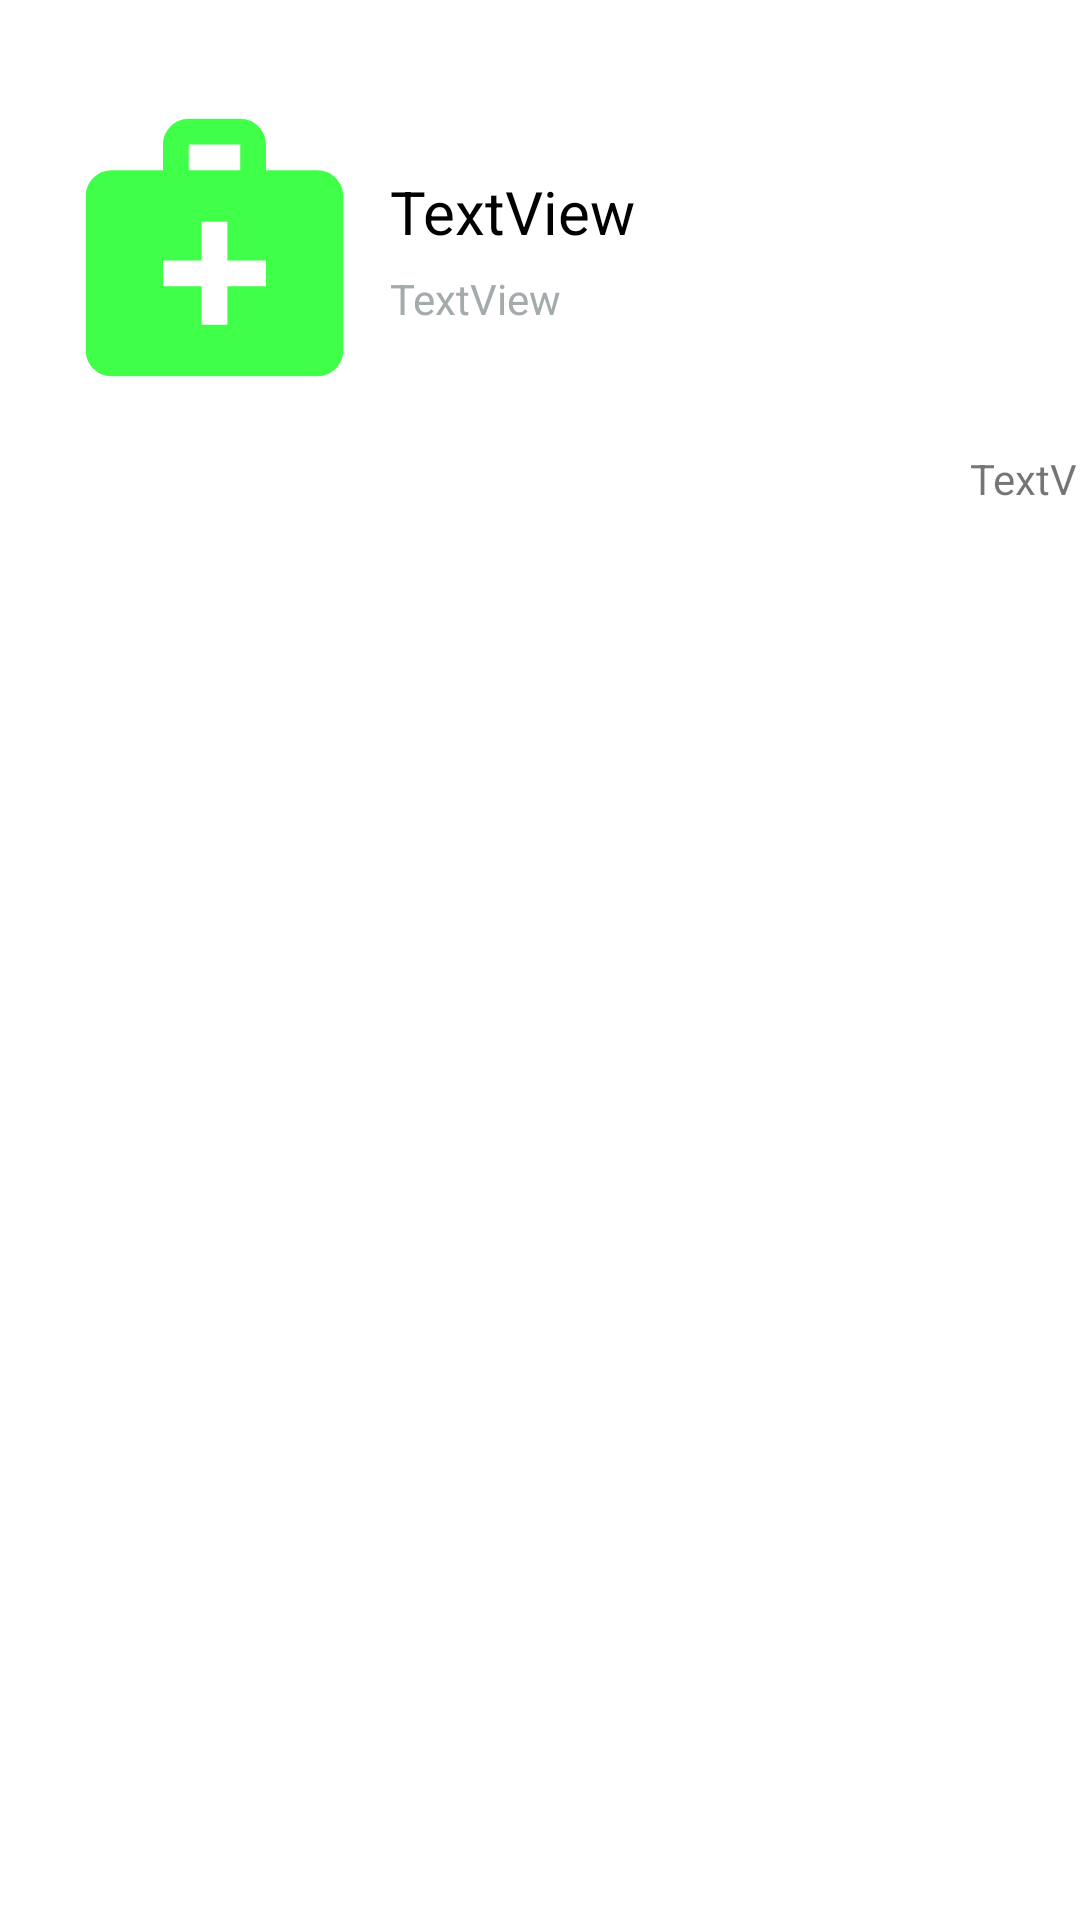

Produce the Android XML layout that renders to this screen, including the resource entries it uses.
<!-- AndroidManifest.xml: application theme Theme.MyApp -->
<!-- res/layout/fragment_doctor_info.xml -->
<?xml version="1.0" encoding="utf-8"?>
<FrameLayout xmlns:android="http://schemas.android.com/apk/res/android"
    xmlns:app="http://schemas.android.com/apk/res-auto"
    xmlns:tools="http://schemas.android.com/tools"
    android:layout_width="match_parent"
    android:layout_height="match_parent"
    tools:context=".DoctorInfofragment">

    



    <TextView
        android:id="@+id/nameBoxFrag"
        android:layout_width="100dp"
        android:layout_height="wrap_content"
        android:layout_marginStart="130dp"
        android:layout_marginTop="90dp"
        android:text="TextView"
        android:textColor="#A3ABAC"/>
    <TextView
        android:id="@+id/idBoxFrag"
        android:layout_width="175dp"
        android:layout_height="30dp"
        android:layout_marginLeft="130dp"
        android:layout_marginTop="57dp"
        android:textColor="@color/black"
        android:textSize="20sp"
        android:text="TextView" />

    <ImageView
        android:id="@+id/imageView3"
        android:layout_width="103dp"
        android:layout_height="105dp"
        android:layout_marginLeft="20dp"
        android:layout_marginTop="30dp"
        android:src="@drawable/ic_baseline_medical_services_24" />

    <TextView
        android:id="@+id/phoneBoxFrag"
        android:layout_width="350dp"
        android:layout_height="55dp"
        android:layout_marginLeft="30dp"
        android:layout_marginTop="150dp"
        android:text="TextView"
        android:textAlignment="textEnd"/>


</FrameLayout>
<!-- resources referenced by this layout -->
<resources>
  <color name="black">#FF000000</color>
  <!-- drawable ic_baseline_medical_services_24 (drawable) -->
  <vector android:height="24dp" android:tint="#3FFF49"
      android:viewportHeight="24" android:viewportWidth="24"
      android:width="24dp" xmlns:android="http://schemas.android.com/apk/res/android">
      <path android:fillColor="@android:color/white" android:pathData="M20,6h-4V4c0,-1.1 -0.9,-2 -2,-2h-4C8.9,2 8,2.9 8,4v2H4C2.9,6 2,6.9 2,8v12c0,1.1 0.9,2 2,2h16c1.1,0 2,-0.9 2,-2V8C22,6.9 21.1,6 20,6zM10,4h4v2h-4V4zM16,15h-3v3h-2v-3H8v-2h3v-3h2v3h3V15z"/>
  </vector>
  <style name="Theme.MyApp" parent="Theme.MaterialComponents.DayNight.DarkActionBar">
          
          <item name="colorPrimary">#FFEE58</item>
          <item name="colorPrimaryVariant">#FFCA28</item>
          <item name="colorOnPrimary">@color/black</item>
          
          <item name="colorSecondary">#86D887</item>
          <item name="colorSecondaryVariant">#1E9324</item>
          <item name="colorOnSecondary">@color/black</item>
          
          <item name="android:statusBarColor" tools:targetApi="L">?attr/colorPrimaryVariant</item>
          
      </style>
</resources>
